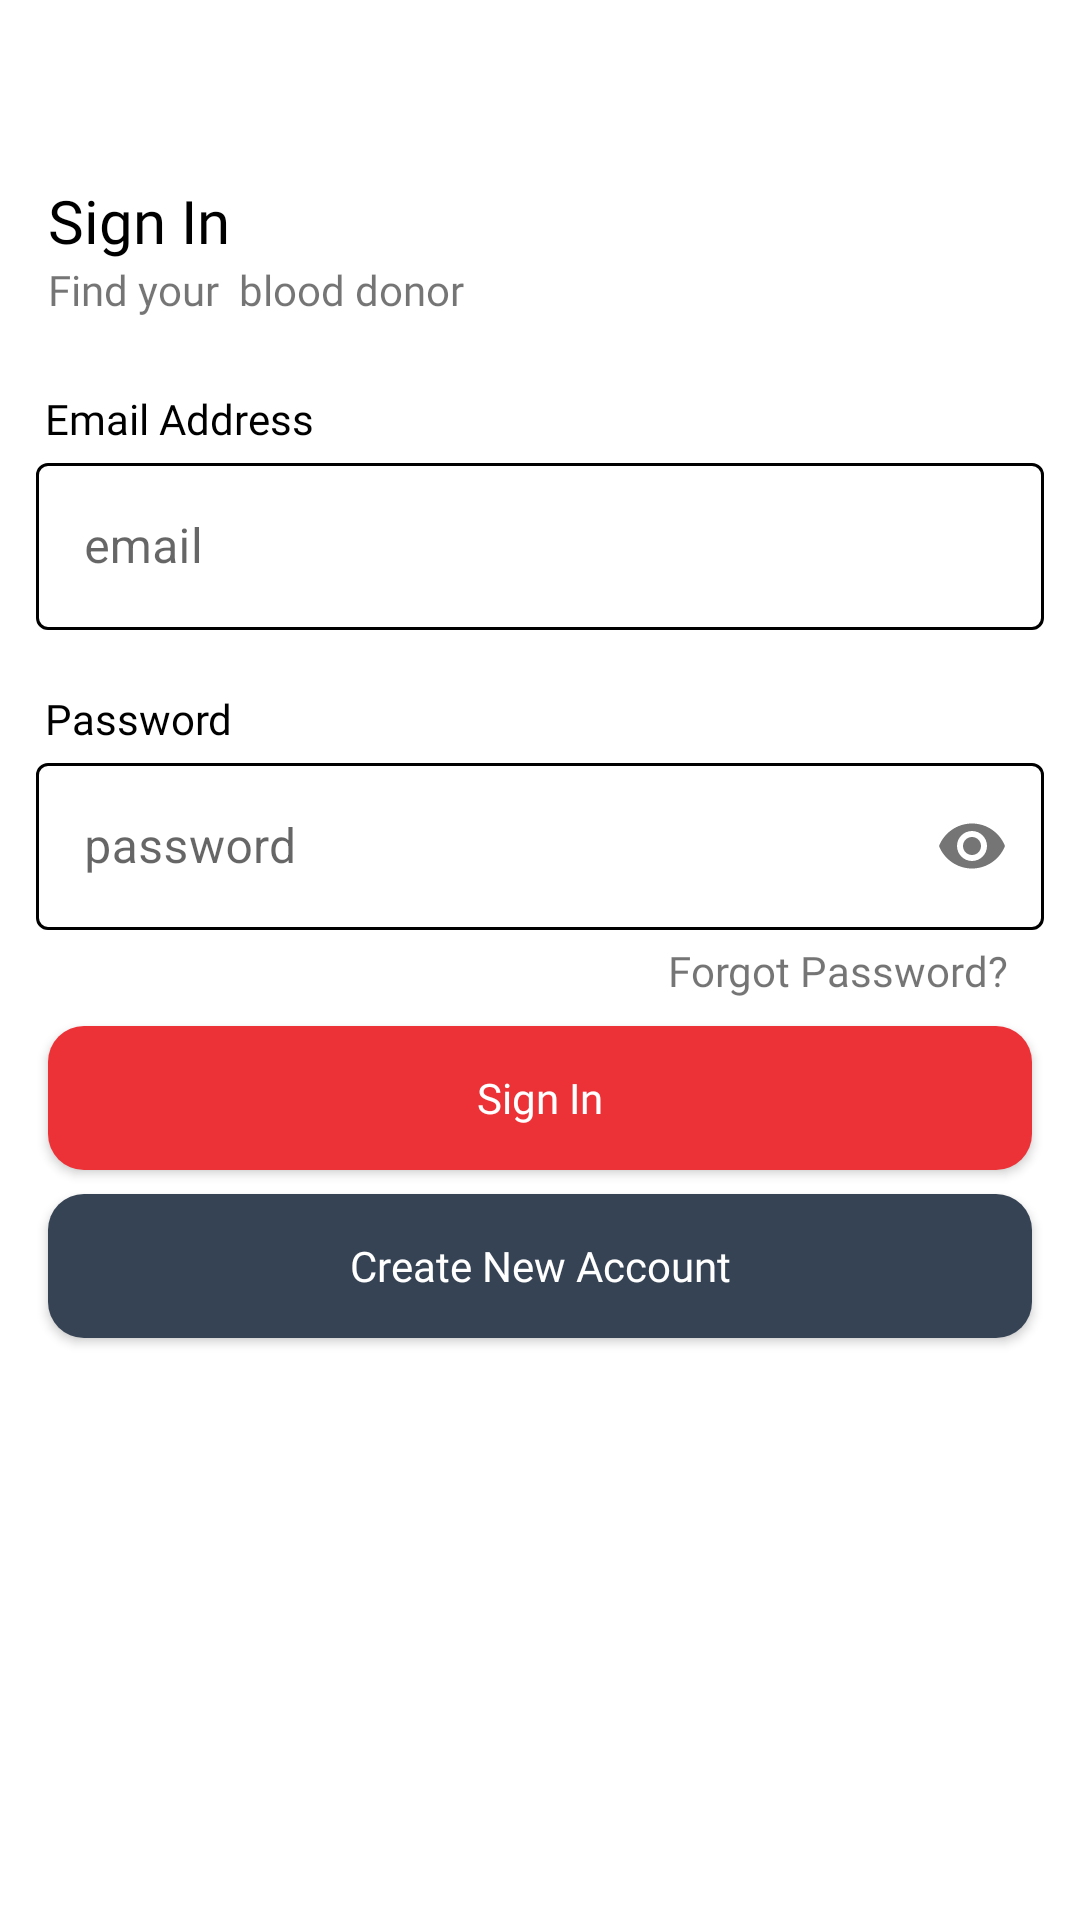

The Android layout XML behind this screen, and the referenced resources:
<!-- AndroidManifest.xml: application theme Theme.SaveLifeApp -->
<!-- res/layout/activity_login.xml -->
<?xml version="1.0" encoding="utf-8"?>
<androidx.constraintlayout.widget.ConstraintLayout xmlns:android="http://schemas.android.com/apk/res/android"
    xmlns:app="http://schemas.android.com/apk/res-auto"
    xmlns:tools="http://schemas.android.com/tools"
    android:layout_width="match_parent"
    android:layout_height="match_parent"
    android:layout_marginBottom="15dp"
    tools:context=".ui.login.LoginActivity">

    <TextView
        android:id="@+id/textView2"
        android:layout_width="wrap_content"
        android:layout_height="wrap_content"
        android:layout_marginStart="16dp"
        android:layout_marginTop="60dp"
        android:fontFamily="@font/poppins_medium"
        android:text="Sign In"
        android:textColor="@color/black"
        android:textSize="20sp"
        app:layout_constraintStart_toStartOf="parent"
        app:layout_constraintTop_toTopOf="parent" />

    <TextView
        android:id="@+id/textView3"
        android:layout_width="wrap_content"
        android:layout_height="wrap_content"
        android:fontFamily="@font/poppins"
        android:text="Find your  blood donor"
        android:textSize="14sp"
        app:layout_constraintStart_toStartOf="@+id/textView2"
        app:layout_constraintTop_toBottomOf="@+id/textView2" />

    <LinearLayout
        android:id="@+id/linearLayout"
        android:layout_width="match_parent"
        android:layout_height="wrap_content"
        android:layout_marginTop="24dp"
        android:orientation="vertical"
        app:layout_constraintEnd_toEndOf="parent"
        app:layout_constraintStart_toStartOf="parent"
        app:layout_constraintTop_toBottomOf="@+id/textView3">

        <TextView
            android:id="@+id/textView4"
            android:layout_width="match_parent"
            android:layout_height="wrap_content"
            android:layout_marginStart="15dp"
            android:fontFamily="@font/poppins"
            android:text="Email Address"
            android:textColor="@color/black" />

        <com.google.android.material.textfield.TextInputLayout
            android:id="@+id/outlinedTextFieldemail"
            android:layout_width="match_parent"
            android:layout_height="wrap_content"
            android:hint="email"
            style="@style/Widget.MaterialComponents.TextInputLayout.OutlinedBox">

            <com.google.android.material.textfield.TextInputEditText
                android:id="@+id/edt_email"
                android:layout_width="match_parent"
                android:layout_marginStart="12dp"
                android:inputType="textEmailAddress"
                android:layout_marginEnd="12dp"
                android:layout_height="wrap_content"
                />
        </com.google.android.material.textfield.TextInputLayout>
        <TextView
            android:id="@+id/textView5"
            android:layout_width="match_parent"
            android:layout_height="wrap_content"
            android:layout_marginStart="15dp"
            android:layout_marginTop="20dp"
            android:fontFamily="@font/poppins"
            android:text="Password"
            android:textColor="@color/black" />

        <com.google.android.material.textfield.TextInputLayout
            android:id="@+id/outlinedTextField"
            android:layout_width="match_parent"
            android:layout_height="wrap_content"
            app:passwordToggleEnabled="true"
            android:layout_marginStart="12dp"
            android:layout_marginEnd="12dp"
            android:hint="password"
            style="@style/Widget.MaterialComponents.TextInputLayout.OutlinedBox">
            <com.google.android.material.textfield.TextInputEditText
                android:id="@+id/edt_password"
                android:layout_width="match_parent"
                android:layout_height="wrap_content"
                android:inputType="textPassword"
                />
        </com.google.android.material.textfield.TextInputLayout>
    </LinearLayout>

    <androidx.appcompat.widget.AppCompatButton
        android:id="@+id/Login"
        android:layout_width="match_parent"
        android:layout_height="wrap_content"
        android:layout_marginStart="16dp"
        android:layout_marginTop="32dp"
        android:layout_marginEnd="16dp"
        android:background="@drawable/btn_red"
        android:fontFamily="@font/poppins_medium"
        android:text="Sign In"
        android:textAlignment="center"
        android:textAllCaps="false"
        android:textColor="@color/white"
        android:textSize="14sp"
        app:layout_constraintBottom_toTopOf="@+id/Sign_up"
        app:layout_constraintEnd_toEndOf="parent"
        app:layout_constraintHorizontal_bias="0.0"
        app:layout_constraintStart_toStartOf="parent"
        app:layout_constraintTop_toBottomOf="@+id/linearLayout" />

    <androidx.appcompat.widget.AppCompatButton
        android:id="@+id/Sign_up"
        android:layout_width="match_parent"
        android:layout_height="wrap_content"
        android:layout_marginStart="16dp"
        android:layout_marginTop="8dp"
        android:layout_marginEnd="16dp"
        android:background="@drawable/btn_dark_grey"
        android:fontFamily="@font/poppins_medium"
        android:text="Create New Account"
        android:textAlignment="center"
        android:textAllCaps="false"
        android:textColor="@color/white"
        android:textSize="14sp"
        app:layout_constraintEnd_toEndOf="parent"
        app:layout_constraintHorizontal_bias="0.0"
        app:layout_constraintStart_toStartOf="parent"
        app:layout_constraintTop_toBottomOf="@+id/Login" />

    <ProgressBar
        android:id="@+id/progressBar"
        style="?android:attr/progressBarStyle"
        android:layout_width="wrap_content"
        android:layout_height="wrap_content"
        android:visibility="invisible"
        app:layout_constraintBottom_toBottomOf="parent"
        app:layout_constraintEnd_toEndOf="parent"
        app:layout_constraintStart_toStartOf="parent"
        app:layout_constraintTop_toTopOf="parent" />

    <TextView
        android:id="@+id/lupa_password"
        android:layout_width="wrap_content"
        android:layout_height="wrap_content"
        android:layout_marginTop="4dp"
        android:layout_marginEnd="24dp"
        android:clickable="false"
        android:cursorVisible="false"
        android:focusable="false"
        android:focusableInTouchMode="false"
        android:fontFamily="@font/poppins_light"
        android:text="Forgot Password?"
        app:layout_constraintEnd_toEndOf="parent"
        app:layout_constraintTop_toBottomOf="@+id/linearLayout" />
</androidx.constraintlayout.widget.ConstraintLayout>
<!-- resources referenced by this layout -->
<resources>
  <color name="black">#FF000000</color>
  <color name="white">#FFFFFFFF</color>
  <!-- drawable btn_dark_grey (drawable) -->
  <?xml version="1.0" encoding="utf-8"?>
  <shape xmlns:android="http://schemas.android.com/apk/res/android">
      <corners android:radius="12dp"/>
      <solid android:color="@color/grey_dark"/>
  </shape>
  <!-- drawable btn_red (drawable) -->
  <?xml version="1.0" encoding="utf-8"?>
  <shape xmlns:android="http://schemas.android.com/apk/res/android">
  
      <corners android:radius="12dp"/>
      <solid android:color="@color/red_medium"/>
  </shape>
  <style name="Theme.SaveLifeApp" parent="Theme.MaterialComponents.Light.DarkActionBar">
          
          <item name="colorPrimary">@color/purple_500</item>
          <item name="colorPrimaryVariant">@color/purple_700</item>
          <item name="colorOnPrimary">@color/white</item>
          
          <item name="colorSecondary">@color/teal_200</item>
          <item name="colorSecondaryVariant">@color/teal_700</item>
          <item name="colorOnSecondary">@color/black</item>
          
          <item name="android:statusBarColor" tools:targetApi="l">?attr/colorPrimaryVariant</item>
          
  
      </style>
  <color name="grey_dark">#364354</color>
  <color name="red_medium">#ED3237</color>
  <color name="purple_500">#ED3237</color>
  <color name="purple_700">#D7D2CE</color>
  <color name="teal_200">#FF03DAC5</color>
  <color name="teal_700">#FF018786</color>
</resources>
